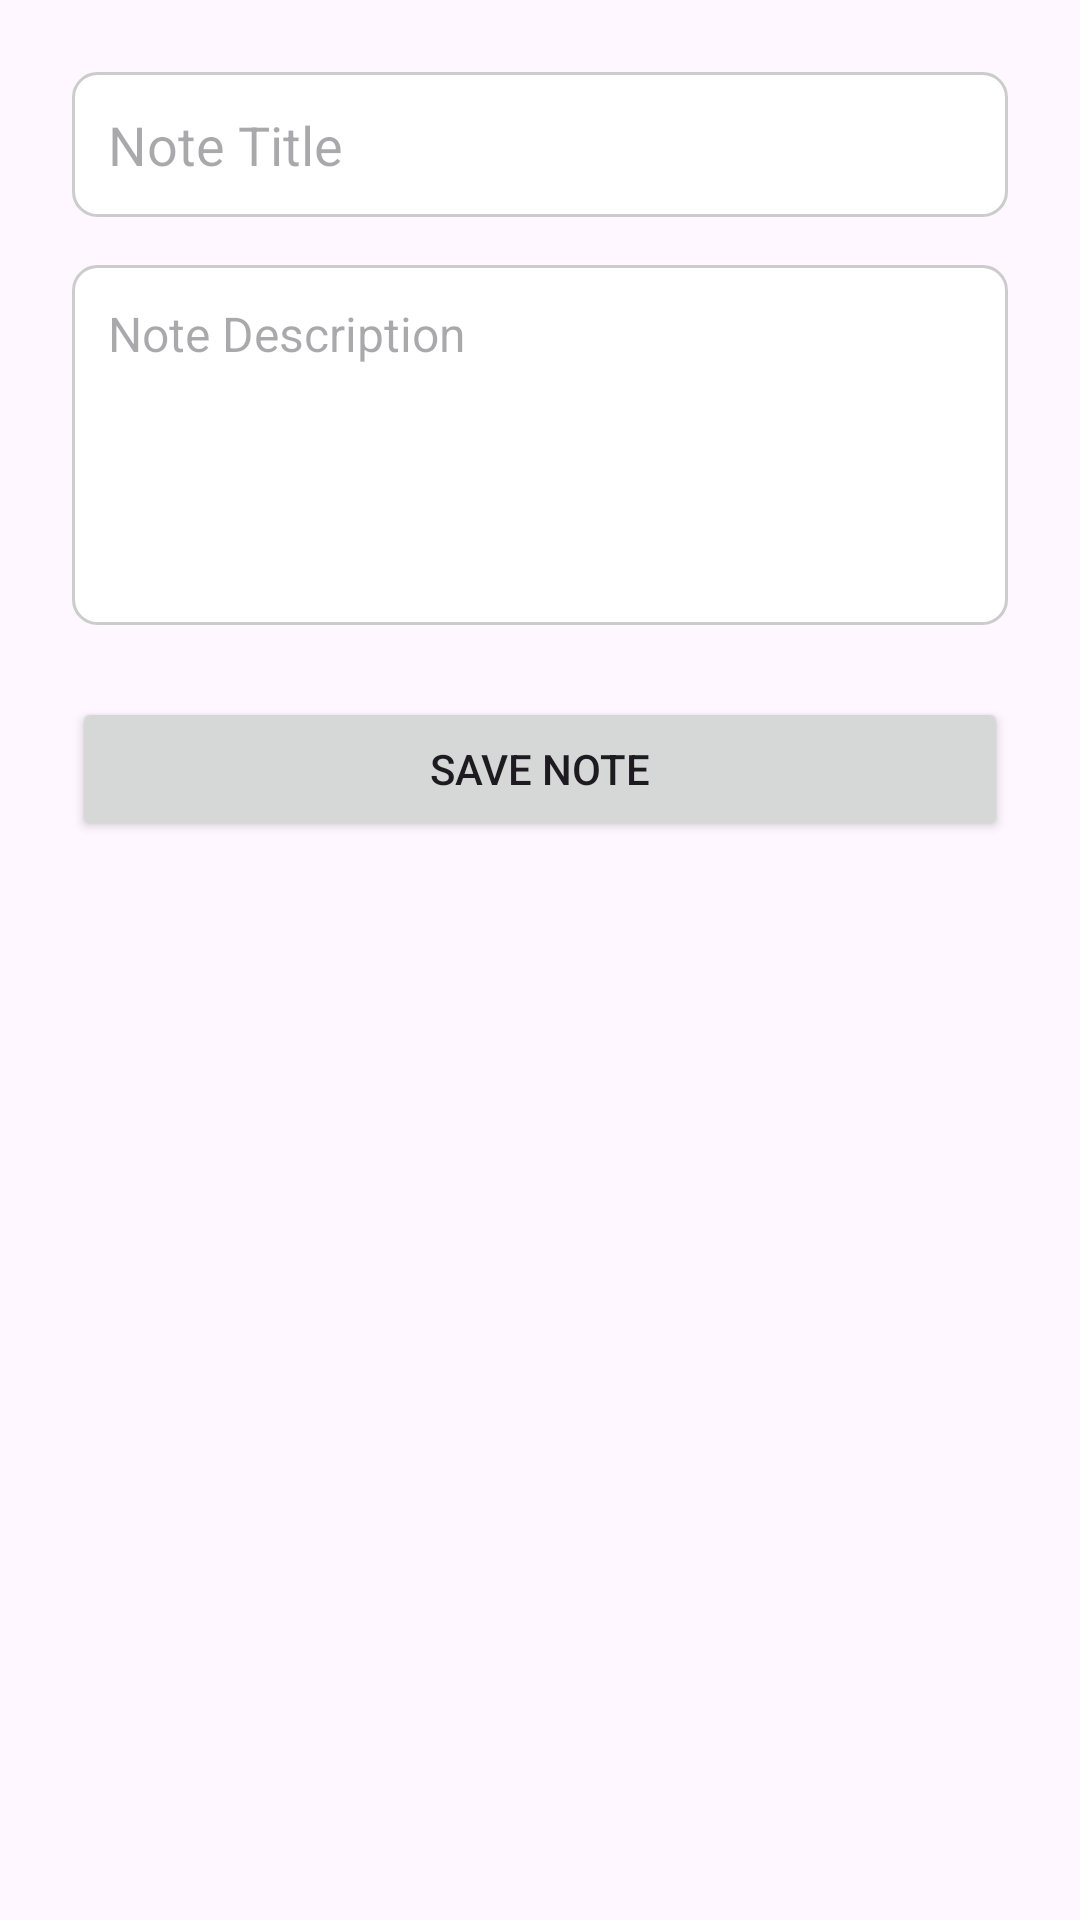

Layout XML and referenced resources for this Android screen:
<!-- AndroidManifest.xml: application theme Theme.ToDoSample -->
<!-- res/layout/activity_add_note2.xml -->
<?xml version="1.0" encoding="utf-8"?>
<ScrollView xmlns:android="http://schemas.android.com/apk/res/android"
    android:id="@+id/rootLayout"
    android:layout_width="match_parent"
    android:layout_height="match_parent"
    android:padding="24dp"
    android:fillViewport="true">

    <LinearLayout
        android:layout_width="match_parent"
        android:layout_height="wrap_content"
        android:orientation="vertical">

        <EditText
            android:id="@+id/editTitle"
            android:layout_width="match_parent"
            android:layout_height="wrap_content"
            android:minHeight="48dp"
            android:hint="Note Title"
            android:padding="12dp"
            android:textSize="18sp"
            android:background="@drawable/edit_text_background"
            android:inputType="text" />

        <EditText
            android:id="@+id/editDescription"
            android:layout_width="match_parent"
            android:layout_height="wrap_content"
            android:minHeight="120dp"
            android:hint="Note Description"
            android:padding="12dp"
            android:textSize="16sp"
            android:background="@drawable/edit_text_background"
            android:inputType="textMultiLine"
            android:gravity="top"
            android:layout_marginTop="16dp" />

        <Button
            android:id="@+id/buttonSave"
            android:layout_width="match_parent"
            android:layout_height="wrap_content"
            android:text="Save Note"
            android:layout_marginTop="24dp"
            android:minHeight="48dp"/>
    </LinearLayout>

</ScrollView>
<!-- resources referenced by this layout -->
<resources>
  <!-- drawable edit_text_background (drawable) -->
  <?xml version="1.0" encoding="utf-8"?>
  <shape xmlns:android="http://schemas.android.com/apk/res/android"
      android:shape="rectangle">
  
      <solid android:color="@android:color/white" />
  
      <corners android:radius="8dp" />
  
      <stroke
          android:width="1dp"
          android:color="#CCCCCC" />
  </shape>
  <style name="Theme.ToDoSample" parent="Base.Theme.ToDoSample" />
  <style name="Base.Theme.ToDoSample" parent="Theme.Material3.DayNight.NoActionBar">
          
          
      </style>
</resources>
